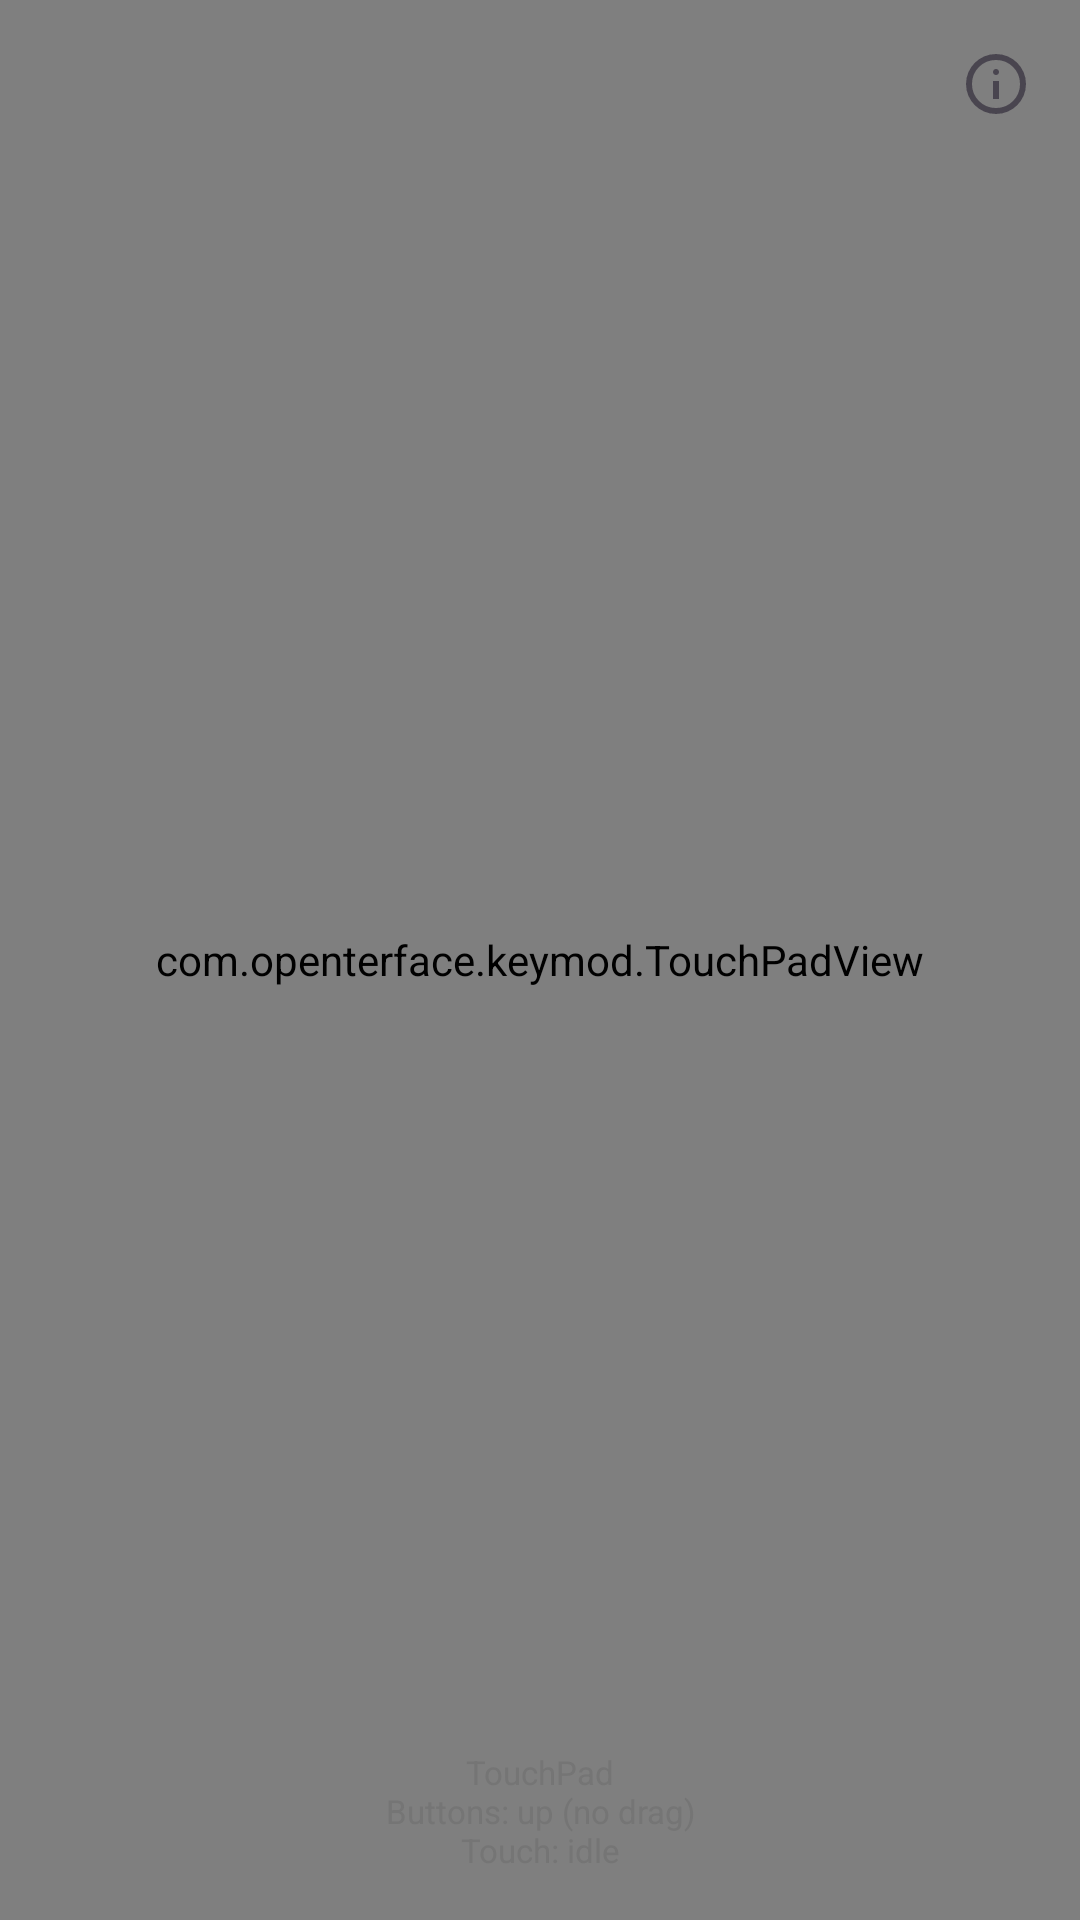

Layout XML and referenced resources for this Android screen:
<!-- AndroidManifest.xml: application theme Theme.KeyMod -->
<!-- res/layout/fragment_mouse.xml -->
<?xml version="1.0" encoding="utf-8"?>
<LinearLayout
    xmlns:android="http://schemas.android.com/apk/res/android"
    android:layout_width="match_parent"
    android:layout_height="match_parent"
    android:orientation="vertical"
    android:background="@color/background_light">

    
    <FrameLayout
        android:layout_width="match_parent"
        android:layout_height="match_parent">

        <com.openterface.keymod.TouchPadView
            android:id="@+id/touchPad"
            android:layout_width="match_parent"
            android:layout_height="match_parent"
            android:background="@color/touchpad_background"/>

        <TextView
            android:id="@+id/touchPadTips"
            android:layout_width="match_parent"
            android:layout_height="wrap_content"
            android:layout_gravity="bottom|center_horizontal"
            android:gravity="center_horizontal"
            android:textColor="@color/text_secondary"
            android:textSize="11sp"
            android:paddingStart="16dp"
            android:paddingEnd="16dp"
            android:paddingTop="8dp"
            android:paddingBottom="16dp"
            android:background="@android:color/transparent"
            android:text="@string/touch_pad_compact_initial"/>

        <TextView
            android:id="@+id/touchPadHelpOverlay"
            android:layout_width="wrap_content"
            android:layout_height="wrap_content"
            android:layout_gravity="center"
            android:translationY="@dimen/touchpad_help_overlay_shift_up"
            android:layout_marginStart="20dp"
            android:layout_marginEnd="20dp"
            android:maxWidth="340dp"
            android:visibility="gone"
            android:alpha="0"
            android:gravity="center_horizontal"
            android:padding="8dp"
            android:background="@android:color/transparent"
            android:textColor="@color/text_primary"
            android:textSize="16sp"
            android:letterSpacing="0.01"
            android:lineSpacingMultiplier="1.34" />

        <ImageButton
            android:id="@+id/touchPadInfo"
            android:layout_width="48dp"
            android:layout_height="48dp"
            android:layout_gravity="top|end"
            android:layout_marginTop="4dp"
            android:layout_marginEnd="4dp"
            android:background="?attr/selectableItemBackgroundBorderless"
            android:contentDescription="@string/touch_pad_info_content_description"
            android:padding="12dp"
            android:scaleType="fitCenter"
            android:src="@drawable/ic_touchpad_info_24" />

    </FrameLayout>

</LinearLayout>
<!-- resources referenced by this layout -->
<resources>
  <color name="background_light">#FFF5F5F5</color>
  <color name="text_primary">#FF212121</color>
  <color name="text_secondary">#FF757575</color>
  <color name="touchpad_background">#FFE0E0E0</color>
  <dimen name="touchpad_help_overlay_shift_up">-28dp</dimen>
  <!-- drawable ic_touchpad_info_24 (drawable) -->
  <vector xmlns:android="http://schemas.android.com/apk/res/android"
      android:width="24dp"
      android:height="24dp"
      android:viewportWidth="960"
      android:viewportHeight="960"
      android:tint="?attr/colorControlNormal">
      <path
          android:fillColor="@android:color/white"
          android:pathData="M440,680L520,680L520,440L440,440L440,680ZM508.5,348.5Q520,337 520,320Q520,303 508.5,291.5Q497,280 480,280Q463,280 451.5,291.5Q440,303 440,320Q440,337 451.5,348.5Q463,360 480,360Q497,360 508.5,348.5ZM480,880Q397,880 324,848.5Q251,817 197,763Q143,709 111.5,636Q80,563 80,480Q80,397 111.5,324Q143,251 197,197Q251,143 324,111.5Q397,80 480,80Q563,80 636,111.5Q709,143 763,197Q817,251 848.5,324Q880,397 880,480Q880,563 848.5,636Q817,709 763,763Q709,817 636,848.5Q563,880 480,880ZM480,800Q614,800 707,707Q800,614 800,480Q800,346 707,253Q614,160 480,160Q346,160 253,253Q160,346 160,480Q160,614 253,707Q346,800 480,800ZM480,480Q480,480 480,480Q480,480 480,480Q480,480 480,480Q480,480 480,480Q480,480 480,480Q480,480 480,480Q480,480 480,480Q480,480 480,480Z" />
  </vector>
  <string name="touch_pad_compact_initial">TouchPad\nButtons: up (no drag)\nTouch: idle</string>
  <string name="touch_pad_info_content_description">Show touchpad gesture help</string>
  <style name="Theme.KeyMod" parent="Base.Theme.KeyMod" />
  <style name="Base.Theme.KeyMod" parent="Theme.Material3.DayNight.NoActionBar">
          <item name="colorPrimary">@color/theme_accent_orange</item>
          <item name="colorOnPrimary">@android:color/white</item>
          <item name="colorPrimaryContainer">@color/theme_accent_orange_container</item>
          <item name="colorOnPrimaryContainer">@color/theme_accent_orange_on_container</item>
          <item name="colorSecondary">@color/theme_accent_orange</item>
          <item name="colorOnSecondary">@android:color/white</item>
          <item name="colorSecondaryContainer">@color/theme_accent_orange_container</item>
          <item name="colorOnSecondaryContainer">@color/theme_accent_orange_on_container</item>
          <item name="colorTertiary">@color/theme_accent_orange</item>
          <item name="colorOnTertiary">@android:color/white</item>
          <item name="presentationControlButtonIdleFill">@color/theme_accent_orange_low_emphasis</item>
          
          <item name="android:windowBackground">@color/background_light</item>
          <item name="android:statusBarColor">@color/background_light</item>
          <item name="android:navigationBarColor">@color/background_light</item>
      </style>
  <color name="theme_accent_orange">#FFF57C00</color>
  <color name="theme_accent_orange_container">#FFFFE0B2</color>
  <color name="theme_accent_orange_on_container">#FF5D2A00</color>
  <color name="theme_accent_orange_low_emphasis">#1AF57C00</color>
</resources>
